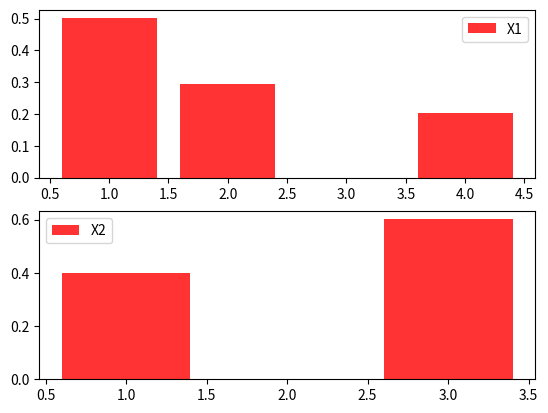

This figure's Python source:
import numpy as np
from collections import Counter
import matplotlib.pyplot as plt


fig, axs = plt.subplots(2)


def random():
    return np.random.rand()


def build_dsv(P, A, B):
    q = np.sum(P, axis=1)  # 0-сумма по столбцам, 1- по строкам

    n, m = P.shape
    
    l = []
    for i in range(1, n + 1):
        l.append(sum(q[0:i]))

    k = np.searchsorted(l, random())
    x1 = A[k]

    rs = np.zeros(m)
    for i in range(1, m + 1):
        rs[i - 1] = rs[i - 2] + P[k, i - 1]

    s = np.searchsorted(rs, random() * rs[-1])
    x2 = B[s]
    return x1, x2


def build_empiric_matrix(P, A, B, amount_of_experiments):
    empiric_matrix = np.zeros(P.shape)
    discrete_values_array = Counter([build_dsv(P, A, B) for _ in range(amount_of_experiments)])
    for (x1, x2), counter in discrete_values_array.items():
        empiric_matrix[list(A).index(x1), list(B).index(x2)] = counter / amount_of_experiments

    return empiric_matrix


def draw_histogram(A, B, empiric_matrix):
    x1_probability = np.sum(empiric_matrix, axis=1)
    x2_probability = np.sum(empiric_matrix, axis=0)

    color = (1, 0.2, 0.2, 1)
    axs[0].bar(A, x1_probability, color=color)
    axs[1].bar(B, x2_probability, color=color)
    axs[0].legend(['X1'])
    axs[1].legend(['X2'])
    plt.show()


if __name__ == '__main__':
    P = np.array([[0.1, 0.4],
                  [0.2, 0.1],
                  [0.1, 0.1]])
    A = np.array([1, 2, 4])
    B = np.array([1, 3])

    print('Матрица вероятности P:\n', P)

    empiric_matrix = build_empiric_matrix(P, A, B, amount_of_experiments=10000)
    print('Эмпирическая матрица при кол-ве эксперементов=10000\n', empiric_matrix)

    draw_histogram(A, B, empiric_matrix)

